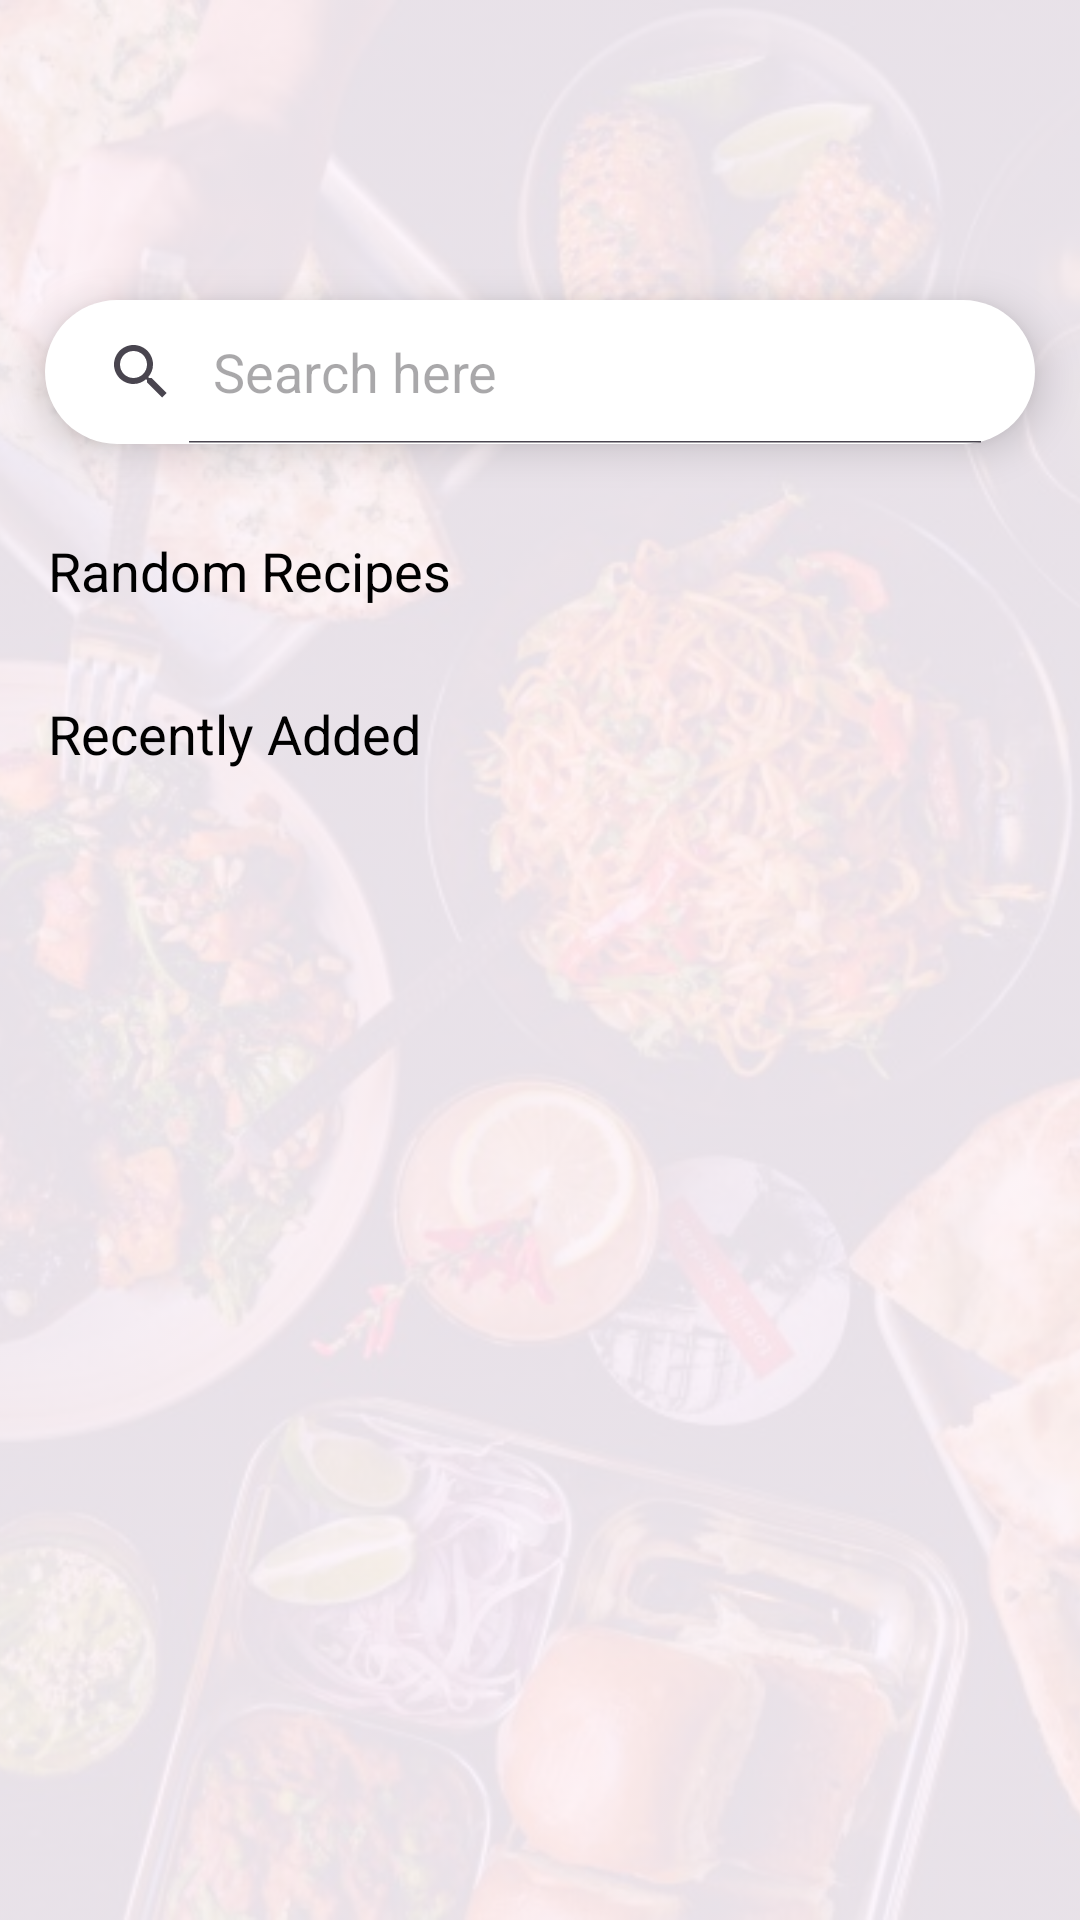

Here is an Android app screen rendered from its layout file. Give the layout XML and the strings, colors and styles it references.
<!-- AndroidManifest.xml: application theme Theme.RezeptApp -->
<!-- res/layout/fragment_home.xml -->
<?xml version="1.0" encoding="utf-8"?>
<RelativeLayout xmlns:android="http://schemas.android.com/apk/res/android"
    xmlns:app="http://schemas.android.com/apk/res-auto"
    xmlns:tools="http://schemas.android.com/tools"
    android:layout_width="match_parent"
    android:layout_height="match_parent"
    tools:context=".HomeFragment">

    <ImageView
        android:id="@+id/backgroundImageView"
        android:layout_width="match_parent"
        android:layout_height="match_parent"
        android:alpha="0.1"
        android:src="@drawable/home_bg"
        android:scaleType="centerCrop" />



    <SearchView

        android:id="@+id/simpleSearchView"
        android:layout_width="330dp"
        android:layout_height="wrap_content"
        android:layout_marginTop="100dp"
        android:iconifiedByDefault="false"
        android:paddingEnd="10dp"
        android:queryHint="Search here"
        android:textAlignment="center"
        android:elevation="8dp"
        android:background="@drawable/quicksearch"
        android:layout_centerHorizontal="true"
        />


    <TextView
        android:id="@+id/RandomTitel"
        android:layout_width="wrap_content"
        android:layout_height="wrap_content"
        android:layout_below="@+id/simpleSearchView"
        android:textColor="@color/black"
        android:layout_marginTop="30dp"
        android:layout_marginStart="16dp"
        android:text="Random Recipes"
        android:textSize="18dp"/>

    <androidx.recyclerview.widget.RecyclerView
        android:id="@+id/randomRecipeView"
        android:layout_width="match_parent"
        android:layout_height="wrap_content"
        android:layout_below="@+id/RandomTitel" />

    <TextView
        android:id="@+id/LatestRecipieTitel"
        android:layout_width="wrap_content"
        android:layout_height="wrap_content"
        android:layout_below="@+id/randomRecipeView"
        android:textColor="@color/black"
        android:layout_marginTop="30dp"
        android:layout_marginStart="16dp"
        android:text="Recently Added"
        android:textSize="18dp"/>

    <androidx.recyclerview.widget.RecyclerView
        android:id="@+id/myRecipeView"
        android:layout_width="match_parent"
        android:layout_height="wrap_content"
        android:layout_below="@+id/LatestRecipieTitel" />

</RelativeLayout>
<!-- resources referenced by this layout -->
<resources>
  <!-- drawable home_bg: jpg bitmap (drawable, 175398 bytes) -->
  <!-- drawable quicksearch (drawable) -->
  <?xml version="1.0" encoding="utf-8"?>
  <shape xmlns:android="http://schemas.android.com/apk/res/android">
      <solid android:color="#FFFFFF" />
      <corners
          android:radius="24dp"/>
  
  </shape>
  <style name="Theme.RezeptApp" parent="Base.Theme.RezeptApp">
  
  
      </style>
  <style name="Base.Theme.RezeptApp" parent="Theme.Material3.DayNight.NoActionBar">
          
          
      </style>
  <!-- not gathered from this repository: default colours our renderer supplied (Android Studio template values) -->
  <color name="black">#FF000000</color>
</resources>
